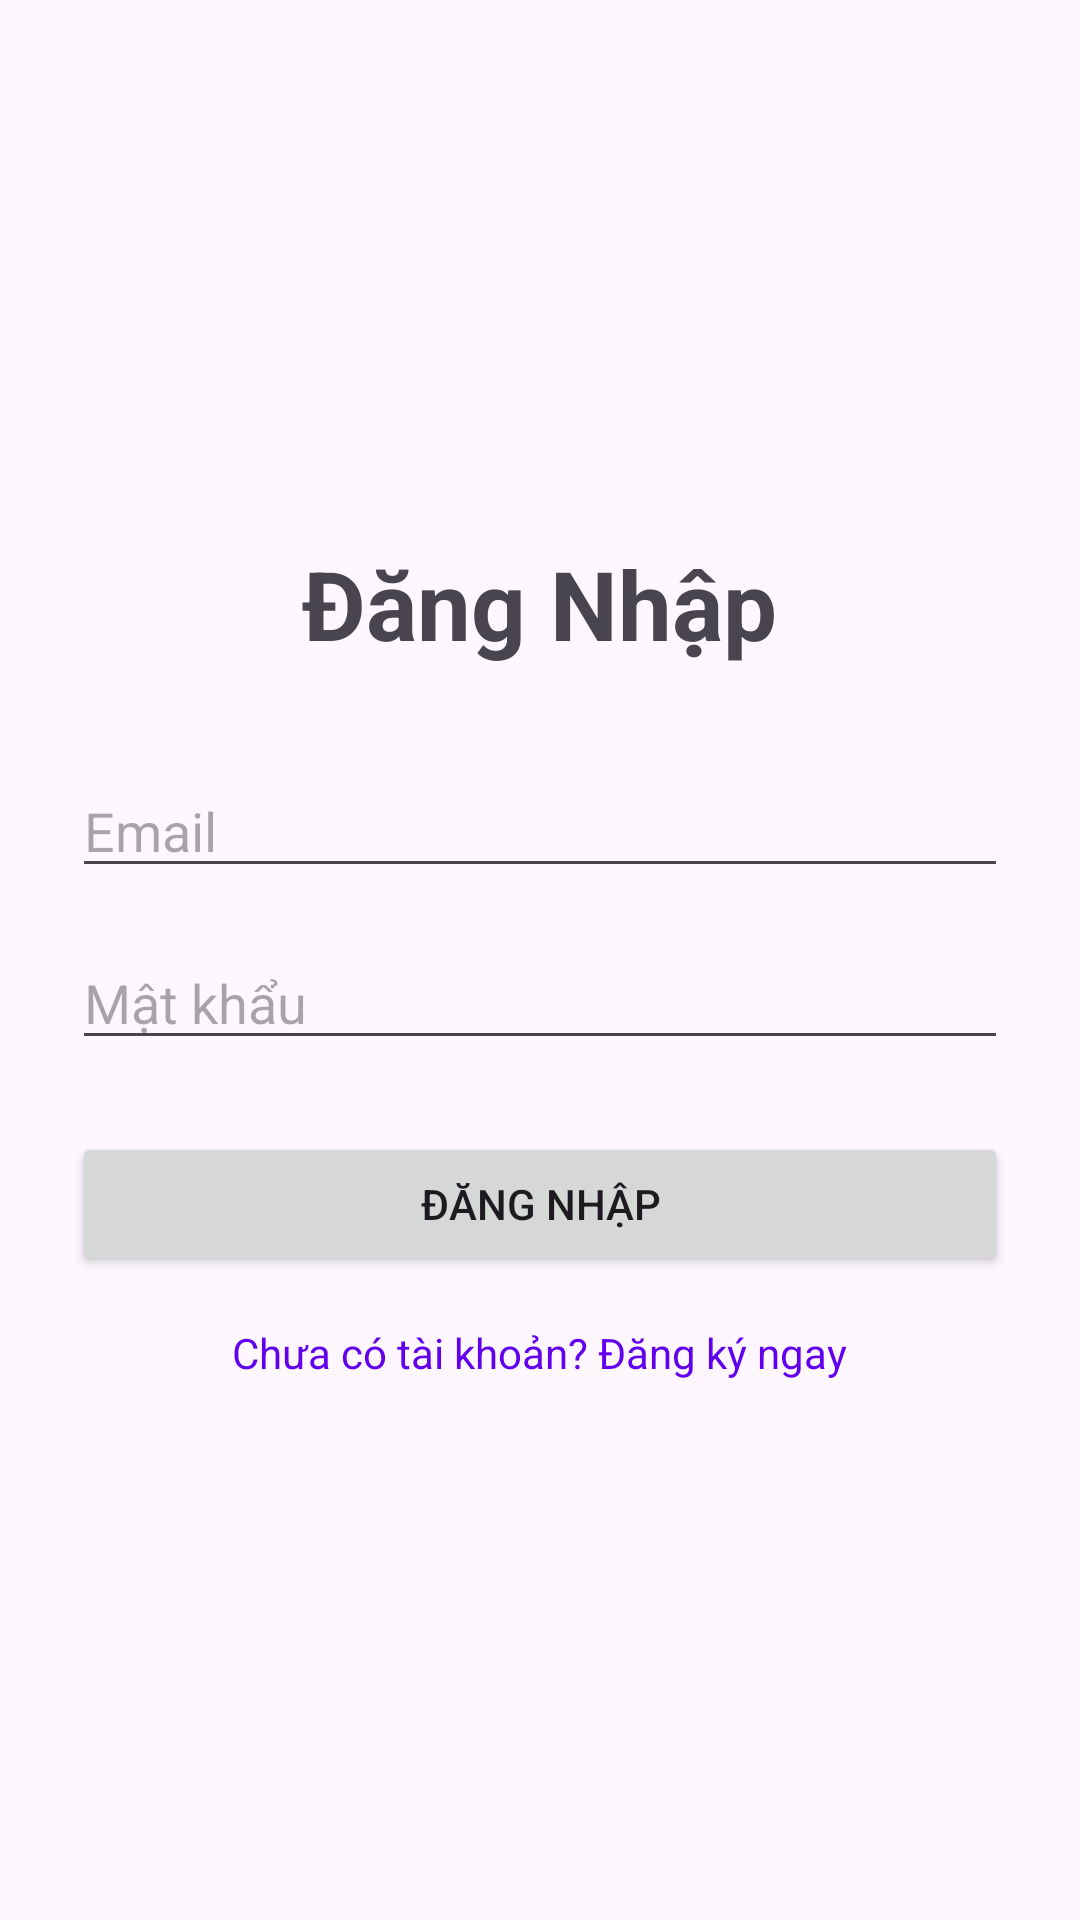

Write the Android layout XML for this screen, with the resource values it uses.
<!-- AndroidManifest.xml: application theme Theme.Bai5firebase -->
<!-- res/layout/activity_login.xml -->
<?xml version="1.0" encoding="utf-8"?>
<LinearLayout xmlns:android="http://schemas.android.com/apk/res/android"
    android:layout_width="match_parent"
    android:layout_height="match_parent"
    android:gravity="center"
    android:orientation="vertical"
    android:padding="24dp">

    <TextView
        android:layout_width="wrap_content"
        android:layout_height="wrap_content"
        android:layout_marginBottom="32dp"
        android:text="Đăng Nhập"
        android:textSize="32sp"
        android:textStyle="bold" />

    <EditText
        android:id="@+id/etEmail"
        android:layout_width="match_parent"
        android:layout_height="wrap_content"
        android:hint="Email"
        android:inputType="textEmailAddress" />

    <EditText
        android:id="@+id/etPassword"
        android:layout_width="match_parent"
        android:layout_height="wrap_content"
        android:layout_marginTop="16dp"
        android:hint="Mật khẩu"
        android:inputType="textPassword" />

    <Button
        android:id="@+id/btnLogin"
        android:layout_width="match_parent"
        android:layout_height="wrap_content"
        android:layout_marginTop="24dp"
        android:text="Đăng nhập" />

    <TextView
        android:id="@+id/tvRegister"
        android:layout_width="wrap_content"
        android:layout_height="wrap_content"
        android:layout_marginTop="16dp"
        android:text="Chưa có tài khoản? Đăng ký ngay"
        android:textColor="@color/design_default_color_primary" />

</LinearLayout>
<!-- resources referenced by this layout -->
<resources>
  <style name="Theme.Bai5firebase" parent="Base.Theme.Bai5firebase" />
  <style name="Base.Theme.Bai5firebase" parent="Theme.Material3.DayNight.NoActionBar">
          
          
      </style>
</resources>
